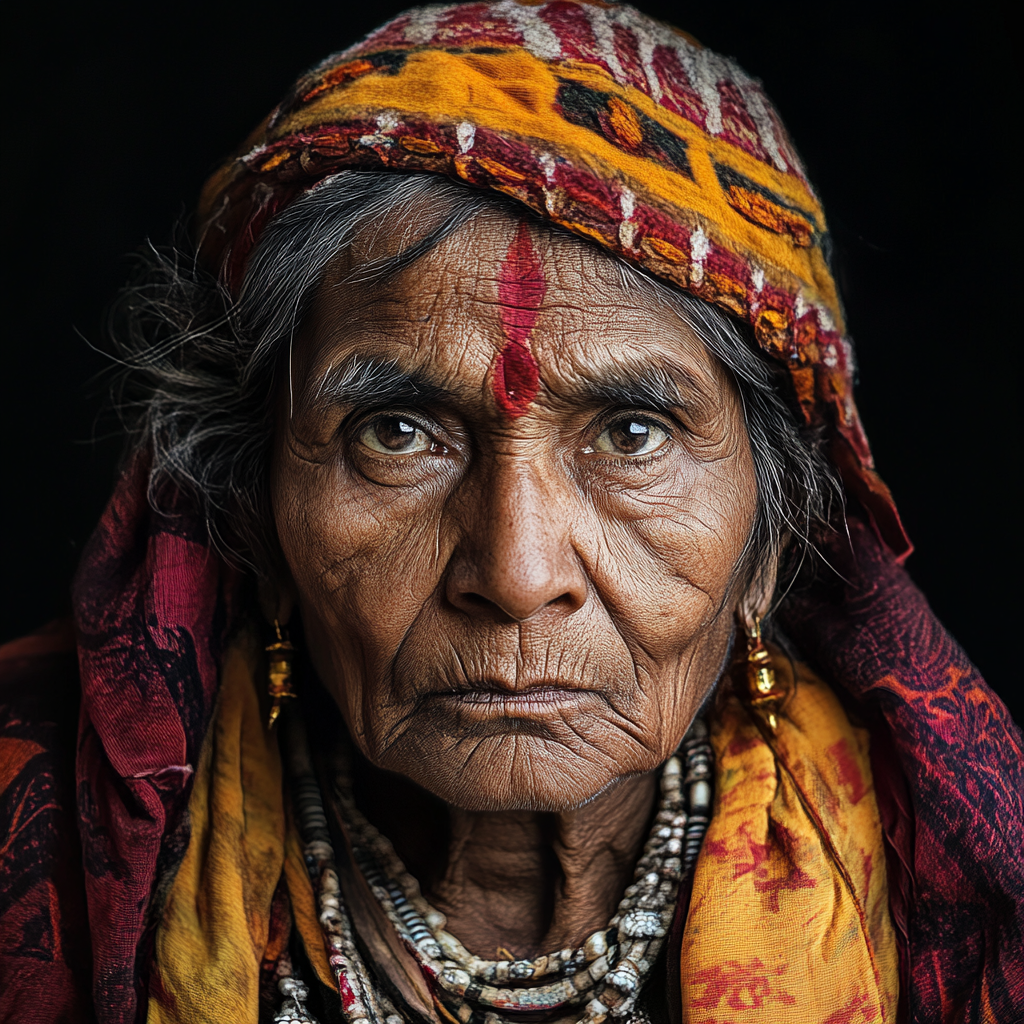
Generation parameters embedded in this image by Midjourney (PNG 'Description' text chunk):
An Indian person --v 6.1 Job ID: 71ea4e97-064e-4de7-b919-ee7486da863d